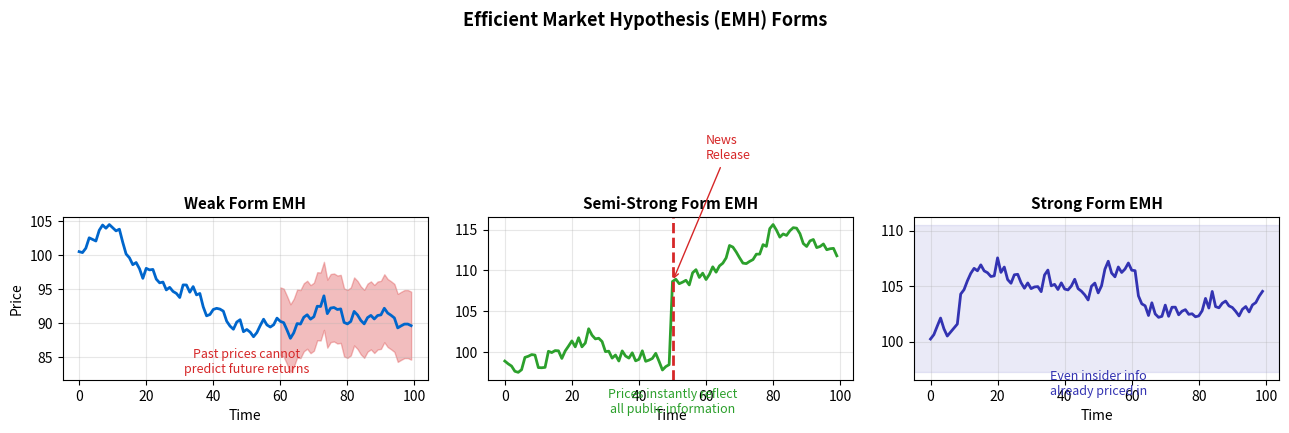

The script that saved this image:
CHART_METADATA = {
    'title': 'EMH Visualization',
    'url': 'https://github.com/QuantLet/neural-networks-introduction/tree/main/emh_visualization'
}

import matplotlib.pyplot as plt
import numpy as np

# Color palette
mlpurple = '#3333B2'
mlblue = '#0066CC'
mlorange = '#FF7F0E'
mlgreen = '#2CA02C'
mlred = '#D62728'
mlgray = '#7F7F7F'

fig, axes = plt.subplots(1, 3, figsize=(13, 4.5))

np.random.seed(42)

# Weak form efficiency
ax1 = axes[0]
t = np.arange(100)
price = 100 + np.cumsum(np.random.randn(100))
ax1.plot(t, price, color=mlblue, lw=2)
ax1.fill_between(t[60:], price[60:]-5, price[60:]+5, alpha=0.3, color=mlred, label='Cannot predict')
ax1.set_title('Weak Form EMH', fontsize=11, fontweight='bold')
ax1.set_xlabel('Time')
ax1.set_ylabel('Price')
ax1.text(50, price.min()-5, 'Past prices cannot\npredict future returns', ha='center', fontsize=9, color=mlred)
ax1.grid(True, alpha=0.3)

# Semi-strong form
ax2 = axes[1]
price2 = 100 + np.cumsum(np.random.randn(100) * 0.8)
# News event
price2[50:] = price2[50:] + 10  # Jump on news
ax2.plot(t, price2, color=mlgreen, lw=2)
ax2.axvline(x=50, color=mlred, linestyle='--', lw=2)
ax2.annotate('News\nRelease', xy=(50, price2[50]), xytext=(60, price2[50]+15),
            arrowprops=dict(arrowstyle='->', color=mlred), fontsize=9, color=mlred)
ax2.set_title('Semi-Strong Form EMH', fontsize=11, fontweight='bold')
ax2.set_xlabel('Time')
ax2.text(50, price2.min()-5, 'Prices instantly reflect\nall public information', ha='center', fontsize=9, color=mlgreen)
ax2.grid(True, alpha=0.3)

# Strong form
ax3 = axes[2]
price3 = 100 + np.cumsum(np.random.randn(100) * 0.7)
ax3.plot(t, price3, color=mlpurple, lw=2)
# Insider trading impossible
ax3.axhspan(price3.min()-3, price3.max()+3, alpha=0.1, color=mlpurple)
ax3.set_title('Strong Form EMH', fontsize=11, fontweight='bold')
ax3.set_xlabel('Time')
ax3.text(50, price3.min()-5, 'Even insider info\nalready priced in', ha='center', fontsize=9, color=mlpurple)
ax3.grid(True, alpha=0.3)

plt.suptitle('Efficient Market Hypothesis (EMH) Forms', fontsize=13, fontweight='bold', y=1.02)
plt.tight_layout()
plt.savefig('emh_visualization.pdf', bbox_inches='tight', dpi=300)
plt.savefig('emh_visualization.png', bbox_inches='tight', dpi=300)
plt.close()
print("Generated: emh_visualization.pdf")
